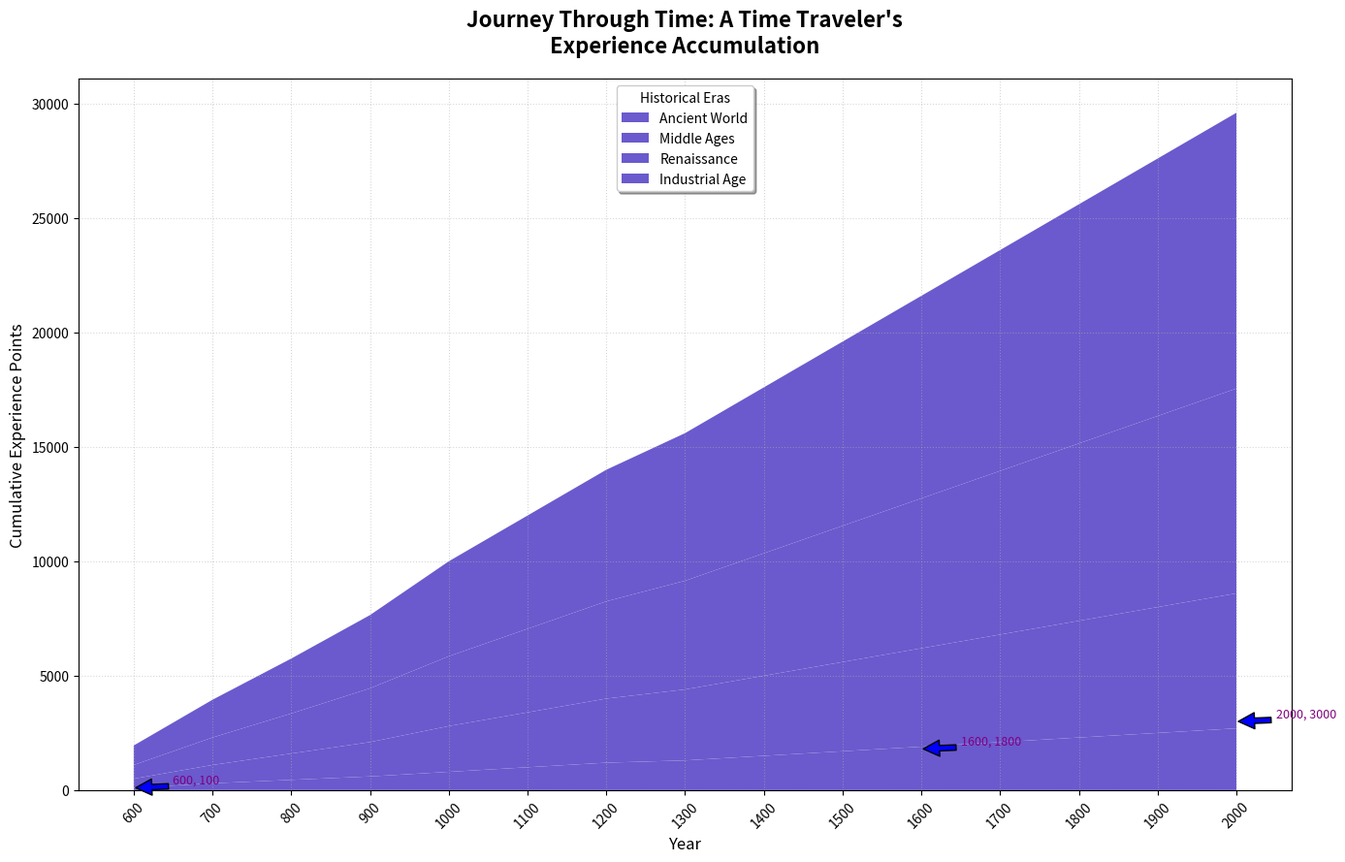

The matplotlib source for this figure:
import matplotlib.pyplot as plt
import numpy as np

eras = ['Ancient World', 'Middle Ages', 'Renaissance', 'Industrial Age']
years = np.arange(600, 2100, 100)

experience_points = np.array([
    [100, 300, 450, 600, 800, 1000, 1200, 1300, 1500, 1700, 1900, 2100, 2300, 2500, 2700],
    [300, 500, 700, 900, 1200, 1400, 1600, 1800, 2000, 2200, 2400, 2600, 2800, 3000, 3200],
    [200, 400, 600, 850, 1050, 1250, 1450, 1650, 1850, 2050, 2250, 2450, 2650, 2850, 3050],
    [250, 450, 650, 850, 1100, 1300, 1500, 1700, 1900, 2100, 2300, 2500, 2700, 2900, 3100]
])

cumulative_points = np.cumsum(experience_points, axis=0)

plt.figure(figsize=(14, 9))
# Changed colors list to a single color
plt.stackplot(years, cumulative_points, labels=eras, colors=['#6A5ACD'])  # Using a single color across the stacks

plt.title("Journey Through Time: A Time Traveler's\nExperience Accumulation", fontsize=16, fontweight='bold', pad=20)
plt.xlabel("Year", fontsize=12)
plt.ylabel("Cumulative Experience Points", fontsize=12)

plt.legend(loc='upper center', title="Historical Eras", fontsize=10, shadow=True)
plt.grid(linestyle=':', alpha=0.5)

significant_points = [(600, 100), (1600, 1800), (2000, 3000)]
for year, value in significant_points:
    plt.annotate(f'{year}, {value}', xy=(year, value), xytext=(year+50, value+200),
                 arrowprops=dict(facecolor='blue', shrink=0.05), fontsize=9, color='purple')

plt.xticks(years, rotation=45, fontsize=10)

plt.tight_layout()
plt.show()
